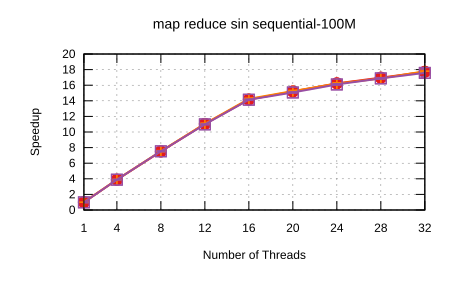

Data behind this chart, as committed beside it:
Name, Mean, MeanLB, MeanUB, Stddev, StddevLB, StddevUB, scheduler, threads
map reduce sin/sequential-100M, 1.168, 1.166, 1.171, 2.790503009808941e-3, 9.611421391868442e-4, 3.726763291599144e-3, Self Scheduling (Current), 1
map reduce sin/sequential-100M, 0.3005, 0.2994, 0.301, 9.154725335583745e-4, 2.6634661867495565e-4, 1.2674106238511236e-3, Self Scheduling (Current), 4
map reduce sin/sequential-100M, 0.1557, 0.1546, 0.1564, 1.250004679687187e-3, 5.708770394816623e-4, 1.9306103986664912e-3, Self Scheduling (Current), 8
map reduce sin/sequential-100M, 0.1058, 0.1053, 0.1062, 7.333247397071628e-4, 3.04404695206149e-4, 1.0098485413336982e-3, Self Scheduling (Current), 12
map reduce sin/sequential-100M, 8.251344106204453e-2, 8.224449093608807e-2, 8.27820653446196e-2, 4.538248001871688e-4, 3.3461294250546953e-4, 6.388749013608303e-4, Self Scheduling (Current), 16
map reduce sin/sequential-100M, 7.684377263259468e-2, 7.644792239348006e-2, 7.713387452890091e-2, 5.382162885973707e-4, 3.696685575873591e-4, 7.289038423207989e-4, Self Scheduling (Current), 20
map reduce sin/sequential-100M, 7.194150429571537e-2, 7.158928179910506e-2, 7.224063243443656e-2, 5.931374003878846e-4, 4.1836225033205275e-4, 7.542848598792143e-4, Self Scheduling (Current), 24
map reduce sin/sequential-100M, 6.886146815780993e-2, 6.85486773026954e-2, 6.903953010845666e-2, 4.0658265521031017e-4, 2.563954499054584e-4, 6.385636766667257e-4, Self Scheduling (Current), 28
map reduce sin/sequential-100M, 6.591921876608033e-2, 6.519427463340446e-2, 6.658416047133237e-2, 1.2218382557440044e-3, 8.548707004411455e-4, 1.7810872316524507e-3, Self Scheduling (Current), 32
map reduce sin/sequential-100M, 1.166, 1.164, 1.168, 2.281506039600923e-3, 1.1659689868489531e-3, 2.9283419220334683e-3, Sharded Self Scheduling, 1
map reduce sin/sequential-100M, 0.2998, 0.2993, 0.3003, 6.321791179156081e-4, 5.123499305636515e-4, 7.070203700246894e-4, Sharded Self Scheduling, 4
map reduce sin/sequential-100M, 0.1548, 0.1534, 0.1552, 9.48157277531742e-4, 3.2517709333195117e-4, 1.413541494194915e-3, Sharded Self Scheduling, 8
map reduce sin/sequential-100M, 0.1056, 0.1051, 0.1059, 7.32212993694467e-4, 4.7686910646940387e-4, 9.964198453917559e-4, Sharded Self Scheduling, 12
map reduce sin/sequential-100M, 8.195512361950166e-2, 8.157116434485134e-2, 8.217600629790613e-2, 5.412362914225361e-4, 2.3112009987093078e-4, 8.249394194229838e-4, Sharded Self Scheduling, 16
map reduce sin/sequential-100M, 7.662393968641049e-2, 7.633562432446828e-2, 7.693577754577356e-2, 4.987126841793138e-4, 3.644555548810433e-4, 6.814992956451284e-4, Sharded Self Scheduling, 20
map reduce sin/sequential-100M, 7.207868513484426e-2, 7.16831727546047e-2, 7.234248795749276e-2, 5.823578252777634e-4, 3.8396463523369847e-4, 7.989222393002858e-4, Sharded Self Scheduling, 24
map reduce sin/sequential-100M, 6.924622319812519e-2, 6.899846509479514e-2, 6.936354113108144e-2, 3.0593074643179625e-4, 1.5147155061146636e-4, 4.803341861395663e-4, Sharded Self Scheduling, 28
map reduce sin/sequential-100M, 6.563774071673584e-2, 6.476014748173342e-2, 6.638271497766496e-2, 1.411744359639034e-3, 1.0505524962983943e-3, 1.9686325991409757e-3, Sharded Self Scheduling, 32
map reduce sin/sequential-100M, 1.191, 1.17, 1.23, 3.8575422630962614e-2, 1.0494251117353082e-4, 4.558431095234188e-2, Trapezoid Self Scheduling, 1
map reduce sin/sequential-100M, 0.3006, 0.2998, 0.3011, 8.848747229741943e-4, 6.344684843798227e-4, 1.1221198795391147e-3, Trapezoid Self Scheduling, 4
map reduce sin/sequential-100M, 0.1552, 0.1546, 0.1557, 7.846906296537812e-4, 4.622910517184444e-4, 1.0938779558626877e-3, Trapezoid Self Scheduling, 8
map reduce sin/sequential-100M, 0.1064, 0.1061, 0.1066, 4.6847403749217107e-4, 3.1202497832190953e-4, 6.425445932053615e-4, Trapezoid Self Scheduling, 12
map reduce sin/sequential-100M, 8.261097311903354e-2, 8.239854885738283e-2, 8.288314516715233e-2, 3.933933658708149e-4, 2.5364730407528564e-4, 5.785780023229952e-4, Trapezoid Self Scheduling, 16
map reduce sin/sequential-100M, 7.752399439383889e-2, 7.72537026880309e-2, 7.77823953209297e-2, 4.598625568852441e-4, 3.445323035403287e-4, 6.40536783960229e-4, Trapezoid Self Scheduling, 20
map reduce sin/sequential-100M, 7.257267974367654e-2, 7.226765755828234e-2, 7.278221949382617e-2, 4.722932613948348e-4, 3.461309763519325e-4, 5.883321243892835e-4, Trapezoid Self Scheduling, 24
map reduce sin/sequential-100M, 6.922347440542115e-2, 6.900773484403519e-2, 6.95052396444496e-2, 4.089331293111867e-4, 2.8874597286309626e-4, 5.833267267901697e-4, Trapezoid Self Scheduling, 28
map reduce sin/sequential-100M, 6.644852992618061e-2, 6.538909028970129e-2, 6.939757012066478e-2, 2.9243500490080177e-3, 1.0721267746799292e-3, 4.953418725236112e-3, Trapezoid Self Scheduling, 32
